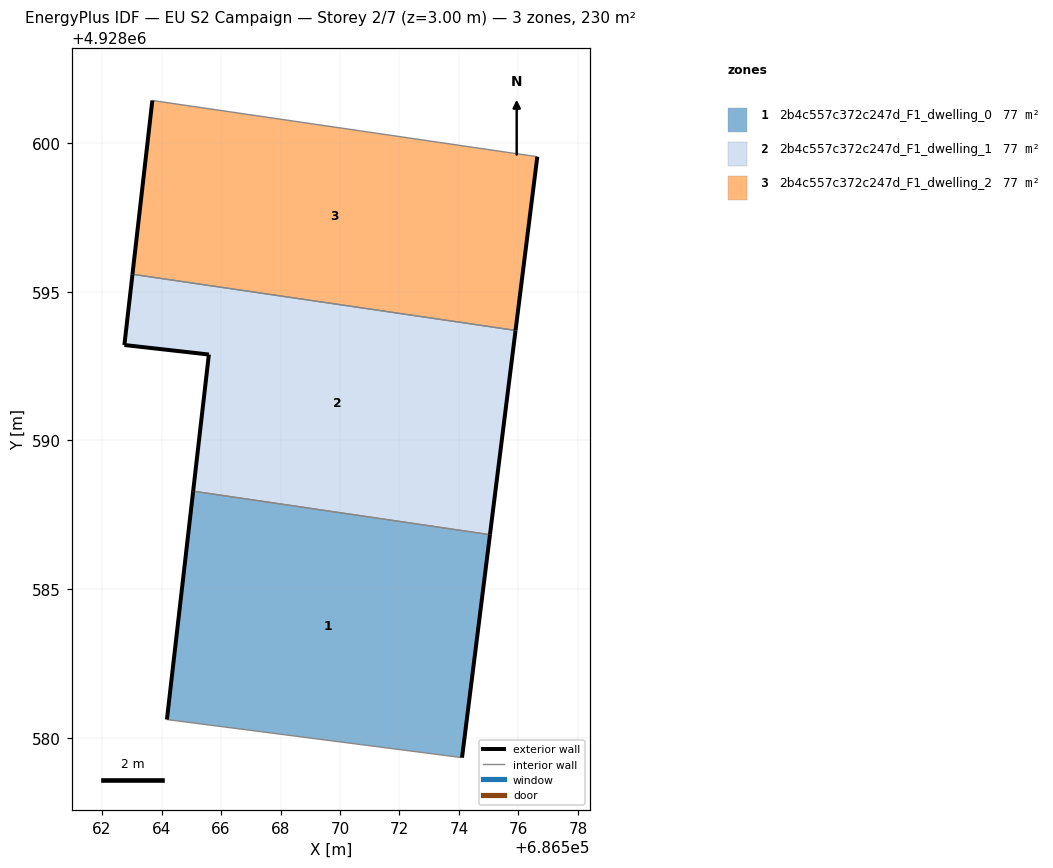
=== STOREY PLAN SPEC (per zone: floor XY polygon, exterior-wall plan segments, windows/doors) ===
zone 1: 2b4c557c372c247d_F1_dwelling_0  (76.7 m²)
  floor: (686574.10, 4928579.34) (686575.04, 4928586.83) (686565.06, 4928588.29) (686564.18, 4928580.62)
  exterior wall: (686564.18, 4928580.62) – (686565.06, 4928588.29)  [7.7 m]
  exterior wall: (686575.04, 4928586.83) – (686574.10, 4928579.34)  [7.6 m]
  interior walls: 2
zone 2: 2b4c557c372c247d_F1_dwelling_1  (76.7 m²)
  floor: (686575.04, 4928586.83) (686575.90, 4928593.70) (686563.02, 4928595.59) (686562.75, 4928593.21) (686565.59, 4928592.89) (686565.06, 4928588.29)
  exterior wall: (686575.90, 4928593.70) – (686575.04, 4928586.83)  [6.9 m]
  exterior wall: (686565.06, 4928588.29) – (686565.59, 4928592.89)  [4.6 m]
  exterior wall: (686565.59, 4928592.89) – (686562.75, 4928593.21)  [2.9 m]
  exterior wall: (686562.75, 4928593.21) – (686563.02, 4928595.59)  [2.4 m]
  interior walls: 2
zone 3: 2b4c557c372c247d_F1_dwelling_2  (76.7 m²)
  floor: (686575.90, 4928593.70) (686576.63, 4928599.54) (686563.69, 4928601.43) (686563.02, 4928595.59)
  exterior wall: (686563.02, 4928595.59) – (686563.69, 4928601.43)  [5.9 m]
  exterior wall: (686576.63, 4928599.54) – (686575.90, 4928593.70)  [5.9 m]
  interior walls: 2

=== DERIVED (storey summary) ===
Building: EU S2 Campaign
Storey: 2 of 7  (floor level z = 3.00 m)
Storey gross floor area: 230.1 m²
Zones on this storey: 3
  - 2b4c557c372c247d_F1_dwelling_0: floor 76.7 m²; exterior wall 15.3 m (45.8 m²); WWR 0.0%
  - 2b4c557c372c247d_F1_dwelling_1: floor 76.7 m²; exterior wall 16.8 m (50.4 m²); WWR 0.0%
  - 2b4c557c372c247d_F1_dwelling_2: floor 76.7 m²; exterior wall 11.8 m (35.3 m²); WWR 0.0%
Zone adjacency (shared interzone walls):
  - 2b4c557c372c247d_F1_dwelling_0 ↔ 2b4c557c372c247d_F1_dwelling_1
  - 2b4c557c372c247d_F1_dwelling_1 ↔ 2b4c557c372c247d_F1_dwelling_2